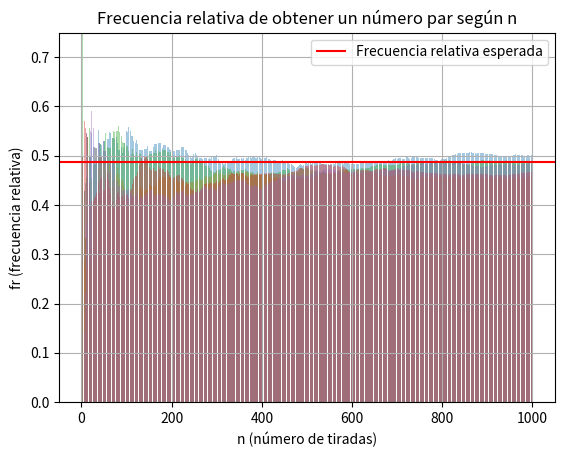

Recreate this plot in Python.
#Importe de librerías
import matplotlib.pyplot as plt
from random import randint

#CALCULO FRECUENCIA RELATIVA - TIRADAS LIMITADAS
#Condición éxito en la apuesta: el número es par

#Declaración de variables y arreglos

tiradas = 1000
experimentos = 5

#lst_numeros = []
lst_n = range(1,tiradas+1) #Eje X
lst_fr = [] #Eje Y

for exp in range(experimentos):
    acumulador = 0
    lista = []
    for n in range(tiradas):
        valor_tirada = randint(0, 36) #Genera valor aleatorio entre 0 y 36      
        #lst_numeros.append(valor_tirada) 
        if valor_tirada != 0 and valor_tirada % 2 == 0: #El número de la tirada es par y distinto de 0
            acumulador += 1
        lista.append(acumulador/(n+1))
    lst_fr.append(lista)

#print("Los números que salieron son:",lst_numeros)

#Defino título del gráfico y etiquetas
plt.title("Frecuencia relativa de obtener un número par según n")
plt.xlabel("n (número de tiradas)")
plt.ylabel("fr (frecuencia relativa)")

#Muestro gráfico
for i in range(experimentos):
    plt.bar(lst_n, lst_fr[i], alpha=0.4)
plt.axhline (y=(18/37), color='red', label='Frecuencia relativa esperada')
plt.ylim(0, 0.75)
plt.legend()
plt.grid()
plt.show()  